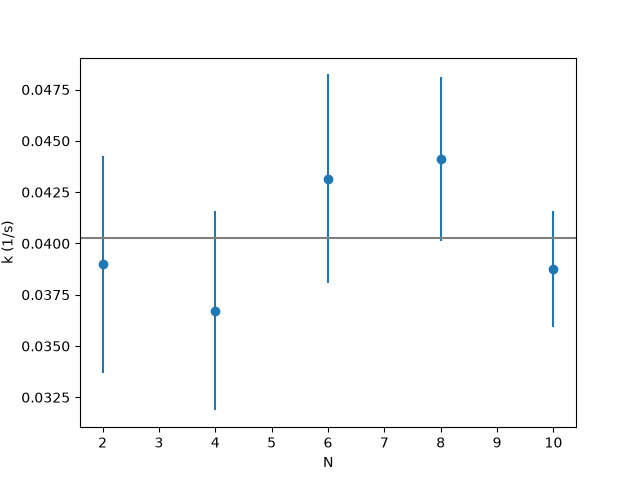

The table this chart was drawn from, first rows:
N, k, k_err
2, 0.03898, 0.005282
4, 0.03672, 0.00486
6, 0.04316, 0.00508
8, 0.04413, 0.003996
10, 0.03876, 0.002837
